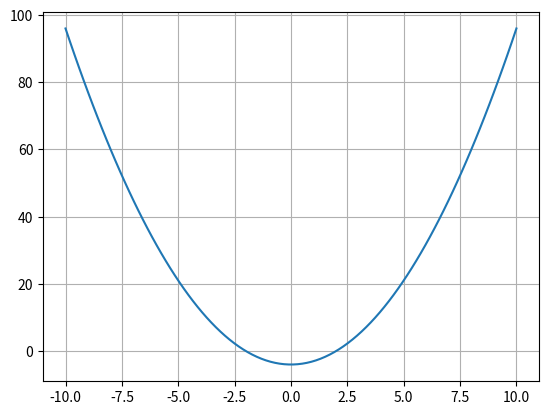

Reproduce this figure in Python.
from matplotlib.pyplot import *
from numpy import *

x = linspace(-10, 10, 100)

y = (x * x) - 4

plot(x, y)
grid()
show()